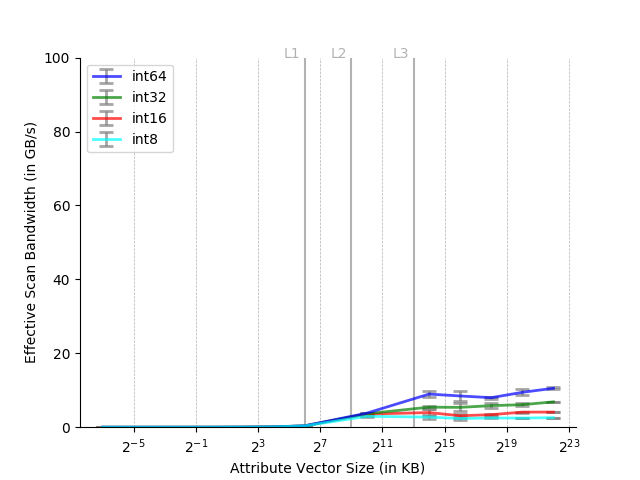

Source data for this figure (header and first rows):
Column size in KB, Data type, Time in ns
0.007812, int8, 151099
0.007812, int8, 147021
0.007812, int8, 170277
0.007812, int8, 180267
0.007812, int8, 143416
0.007812, int8, 130934
0.007812, int16, 152403
0.007812, int16, 153263
0.007812, int16, 151982
0.007812, int16, 148966
0.007812, int16, 166098
0.007812, int16, 154296
0.007812, int32, 148589
0.007812, int32, 157368
0.007812, int32, 140857
0.007812, int32, 173595
0.007812, int32, 174775
0.007812, int32, 187347
0.007812, int64, 179514
0.007812, int64, 174075
0.007812, int64, 161294
0.007812, int64, 192804
0.007812, int64, 179032
0.007812, int64, 195567
0.01562, int8, 166042
0.01562, int8, 154987
0.01562, int8, 187132
0.01562, int8, 179692
0.01562, int8, 187279
0.01562, int8, 161384
0.01562, int16, 164203
0.01562, int16, 153829
0.01562, int16, 201475
0.01562, int16, 180902
0.01562, int16, 182036
0.01562, int16, 188479
0.01562, int32, 179899
0.01562, int32, 203783
0.01562, int32, 168999
0.01562, int32, 187031
0.01562, int32, 193887
0.01562, int32, 174171
0.01562, int64, 529136
0.01562, int64, 184698
0.01562, int64, 175246
0.01562, int64, 185448
0.01562, int64, 181282
0.01562, int64, 144466
0.03125, int8, 186957
0.03125, int8, 193812
0.03125, int8, 185323
0.03125, int8, 170970
0.03125, int8, 192130
0.03125, int8, 172595
0.03125, int16, 177939
0.03125, int16, 179001
0.03125, int16, 170948
0.03125, int16, 161496
0.03125, int16, 175718
0.03125, int16, 170103
... 324 more rows
